Run: headless pygame with SDL's dummy video driver; simulated clock (each Clock.tick advances the game by its frame time, no real sleeping); random seed 0; keys injected as events and as key.get_pressed() state; no mouse input.
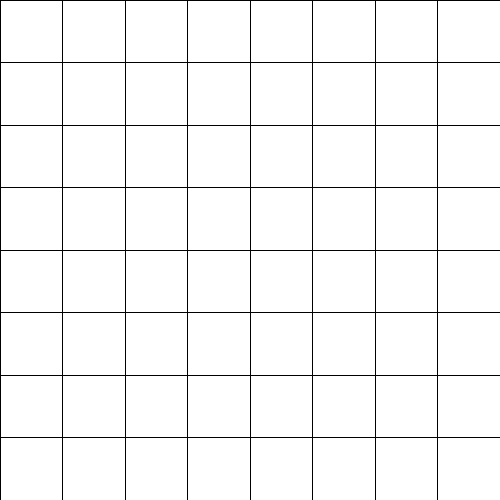
Frame 1 of 4 · flips 1–60 · no input
Frame 2 of 4 · flips 61–180 · tapped SPACE, RETURN · held RIGHT (→), D · screen unchanged from frame 1, image omitted
Frame 3 of 4 · flips 181–300 · held DOWN (↓), S · screen unchanged from frame 2, image omitted
Frame 4 of 4 · flips 301–420 · held LEFT (←), A, UP (↑), W · screen unchanged from frame 3, image omitted

The pygame program that drew these frames:

import pygame
pygame.init()

win = pygame.display.set_mode((500, 500))

def draw_borders(win):
    w, h = pygame.display.Info().current_w, pygame.display.Info().current_h
    for i in range(0, 9):
        pygame.draw.line(win, (0,0,0), (w / 8 * i, 0), (w / 8 * i, h))
        pygame.draw.line(win, (0,0,0), (0, h / 8 * i), (w, h / 8 * i))

def main():
    playing = True
    while playing:
        for event in pygame.event.get():
            if event.type == pygame.QUIT:
                playing = False

        win.fill((255, 255, 255))
        draw_borders(win)
        pygame.display.flip()

if __name__ == "__main__":
    main()
